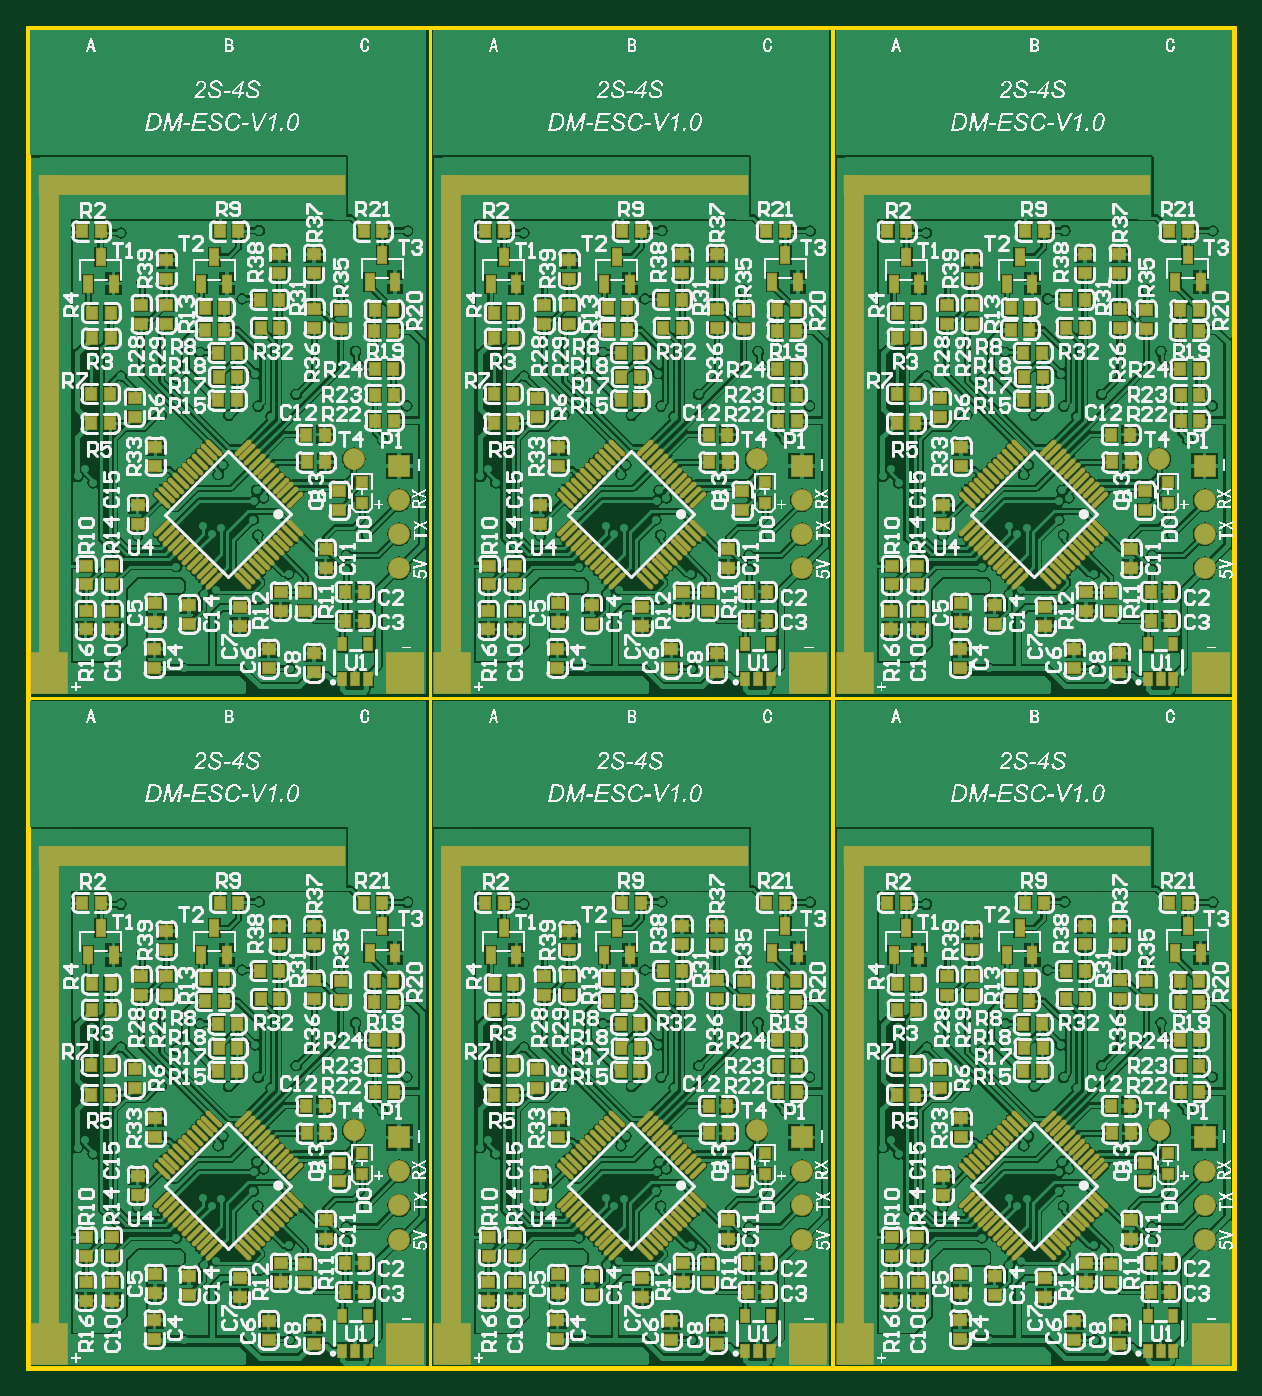
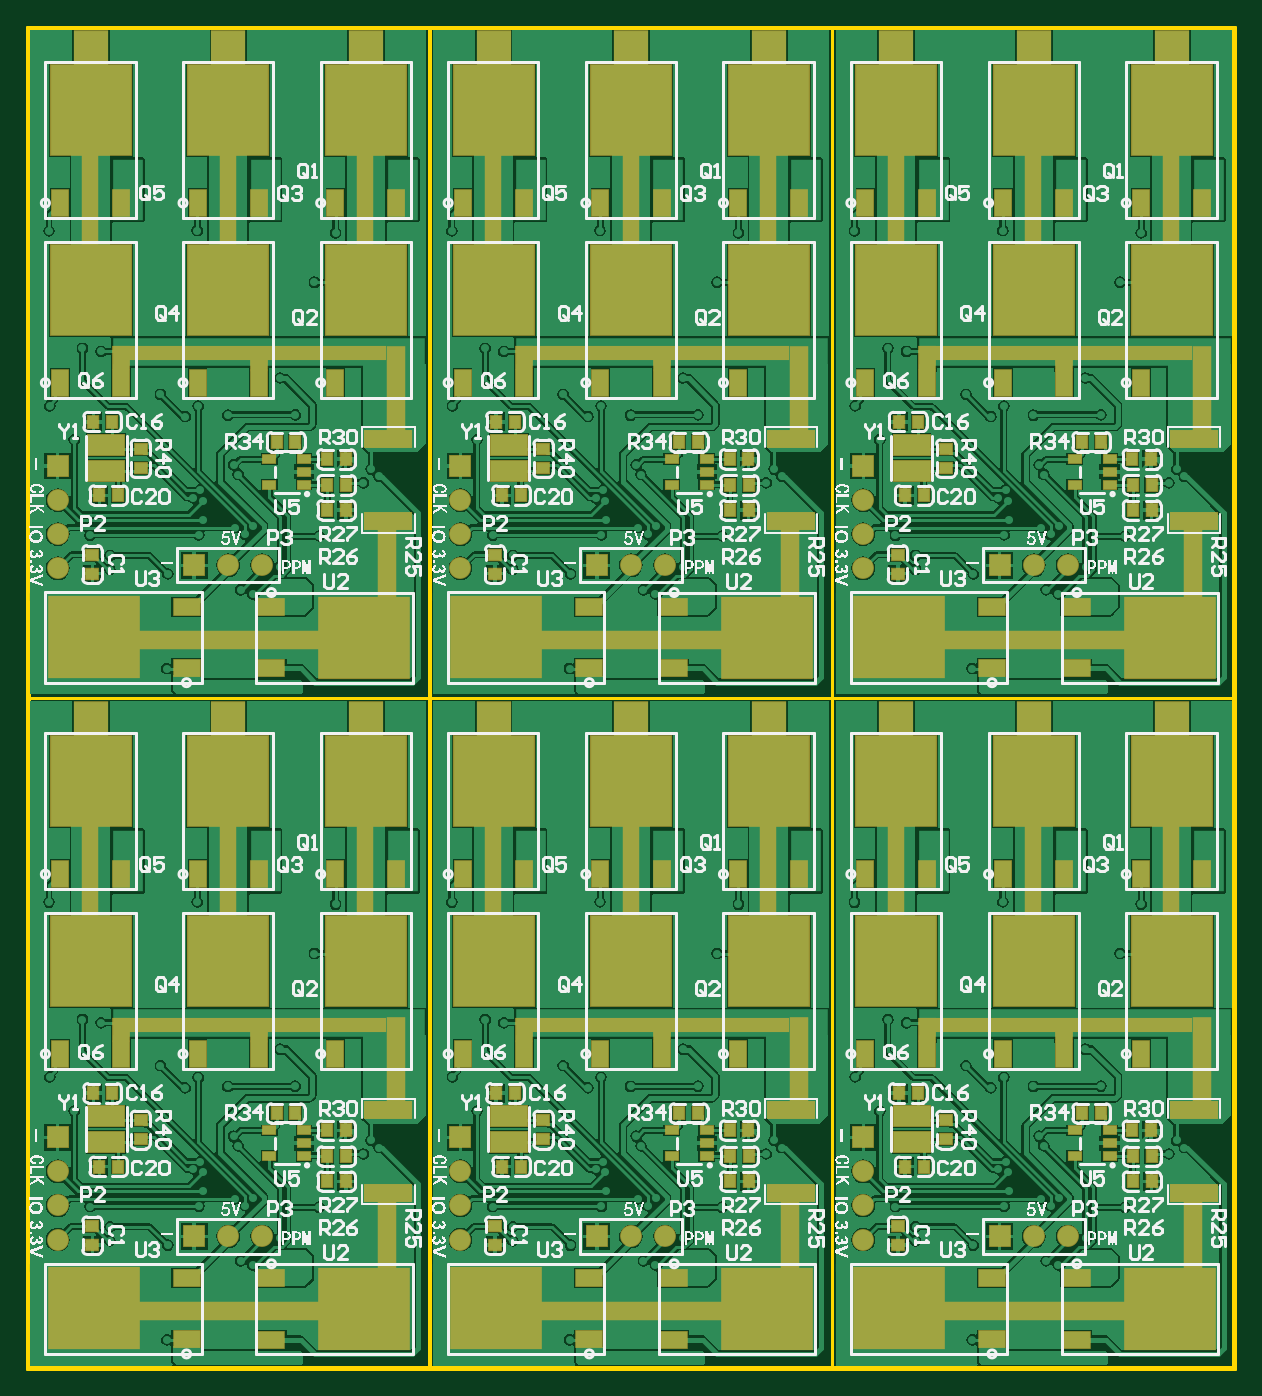
Circuit board: 10 layer files. Board 90.0 x 100.0 mm.
- bottom_copper: PCB1.GBL (181941 bytes)
- bottom_silk: PCB1.GBO (231545 bytes)
- paste: PCB1.GBP (25792 bytes)
- bottom_mask: PCB1.GBS (9134 bytes)
- outline: PCB1.GKO (1204 bytes)
- outline: PCB1.GM1 (273 bytes)
- top_copper: PCB1.GTL (335551 bytes)
- top_silk: PCB1.GTO (535217 bytes)
- paste: PCB1.GTP (110035 bytes)
- top_mask: PCB1.GTS (22911 bytes)

=== bottom_copper: PCB1.GBL (181941 bytes, source omitted) ===
=== bottom_silk: PCB1.GBO (231545 bytes, source omitted) ===
=== paste: PCB1.GBP (25792 bytes, source omitted) ===
=== bottom_mask: PCB1.GBS (9134 bytes, source omitted) ===
=== outline: PCB1.GKO ===
G04*
G04 #@! TF.GenerationSoftware,Altium Limited,Altium Designer,20.1.11 (218)*
G04*
G04 Layer_Color=16711935*
%FSLAX25Y25*%
%MOIN*%
G70*
G04*
G04 #@! TF.SameCoordinates,9421AAF7-A1CE-47F4-AB83-8062CB6876A7*
G04*
G04*
G04 #@! TF.FilePolarity,Positive*
G04*
G01*
G75*
%ADD19C,0.01000*%
D19*
X560700Y102500D02*
X560800Y102600D01*
Y494900D01*
X207600Y102500D02*
X560700D01*
X207600Y495200D02*
X207600Y102500D01*
X207600Y495200D02*
X560500D01*
X560800Y494900D01*
X443261Y102500D02*
X443261Y495200D01*
X325100D02*
X325100Y102500D01*
X207600Y298800D02*
X560800Y298800D01*
X207000Y298850D02*
X325110D01*
Y102000D02*
Y298850D01*
X207000Y102000D02*
X325110D01*
X207000D02*
Y298850D01*
X325110D02*
X443221D01*
Y102000D02*
Y298850D01*
X325110Y102000D02*
X443221D01*
X325110D02*
Y298850D01*
X443221D02*
X561331D01*
Y102000D02*
Y298850D01*
X443221Y102000D02*
X561331D01*
X443221D02*
Y298850D01*
X207000Y495701D02*
X325110D01*
Y298850D02*
Y495701D01*
X207000Y298850D02*
X325110D01*
X207000D02*
Y495701D01*
X325110D02*
X443221D01*
Y298850D02*
Y495701D01*
X325110Y298850D02*
X443221D01*
X325110D02*
Y495701D01*
X443221D02*
X561331D01*
Y298850D02*
Y495701D01*
X443221Y298850D02*
X561331D01*
X443221D02*
Y495701D01*
M02*

=== outline: PCB1.GM1 ===
G04*
G04 #@! TF.GenerationSoftware,Altium Limited,Altium Designer,20.1.11 (218)*
G04*
G04 Layer_Color=16711935*
%FSLAX25Y25*%
%MOIN*%
G70*
G04*
G04 #@! TF.SameCoordinates,9421AAF7-A1CE-47F4-AB83-8062CB6876A7*
G04*
G04*
G04 #@! TF.FilePolarity,Positive*
G04*
G01*
G75*
M02*

=== top_copper: PCB1.GTL (335551 bytes, source omitted) ===
=== top_silk: PCB1.GTO (535217 bytes, source omitted) ===
=== paste: PCB1.GTP (110035 bytes, source omitted) ===
=== top_mask: PCB1.GTS (22911 bytes, source omitted) ===
